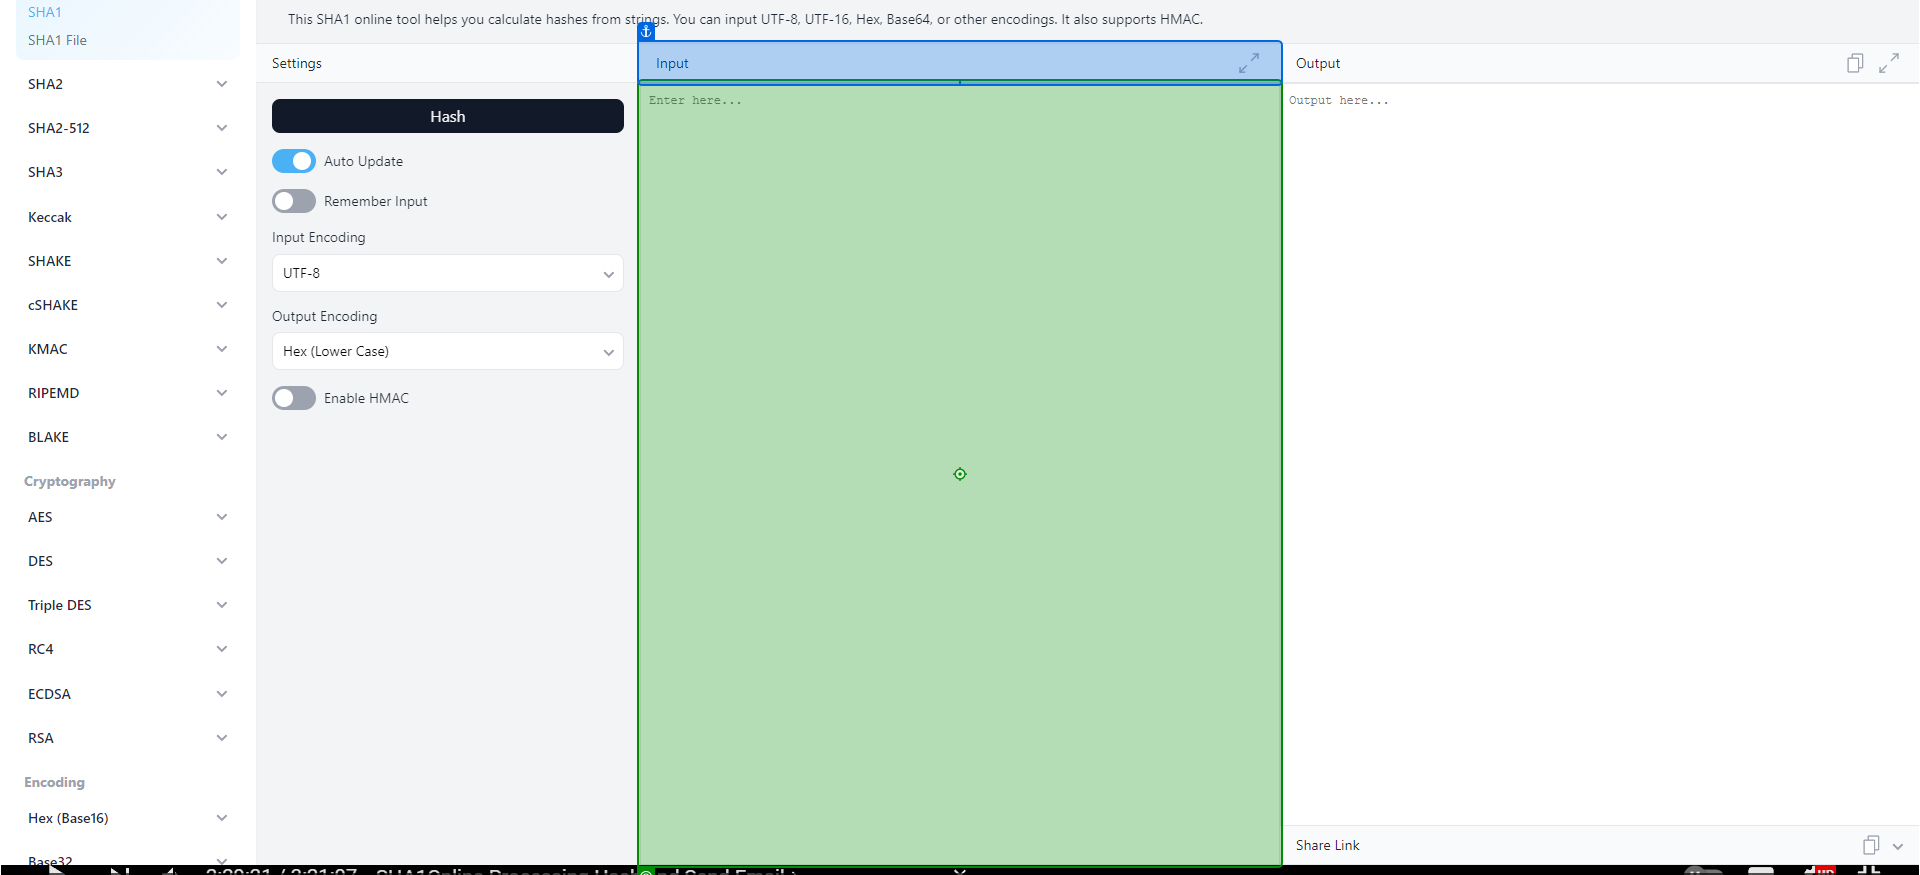
Task: Robotic Enterprise Framework
Workflow: SHA1_ProcessHash

Step 1: type [in_HashFormula]

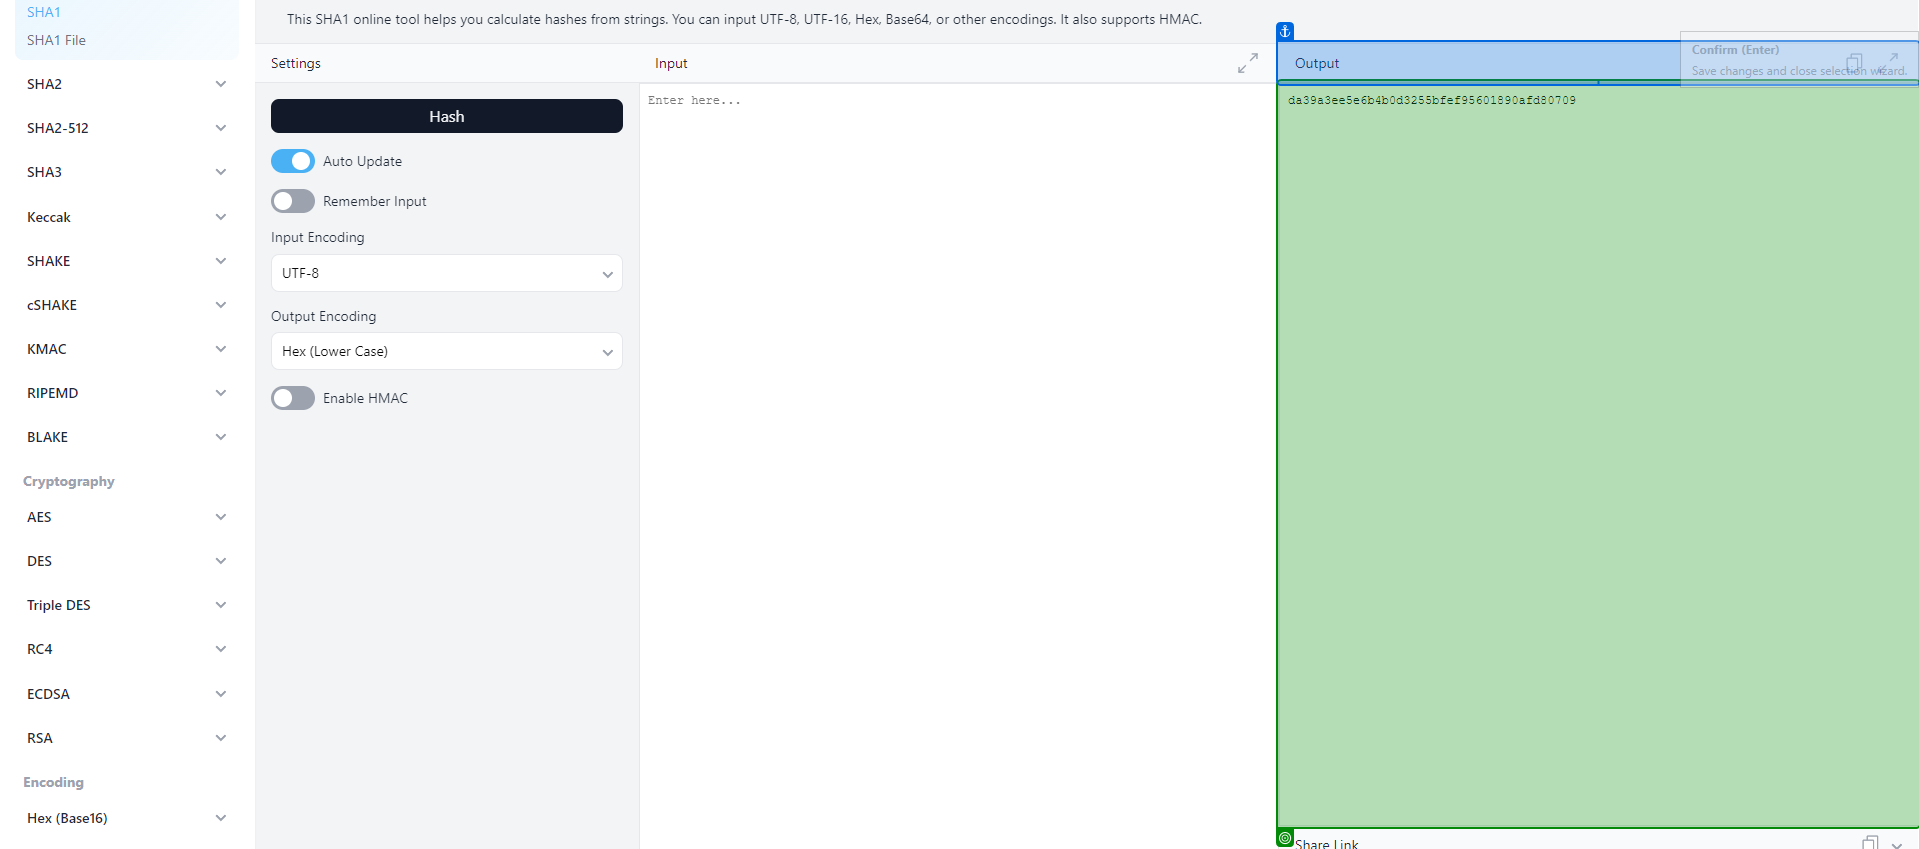
Step 2: get-text from 'Output'